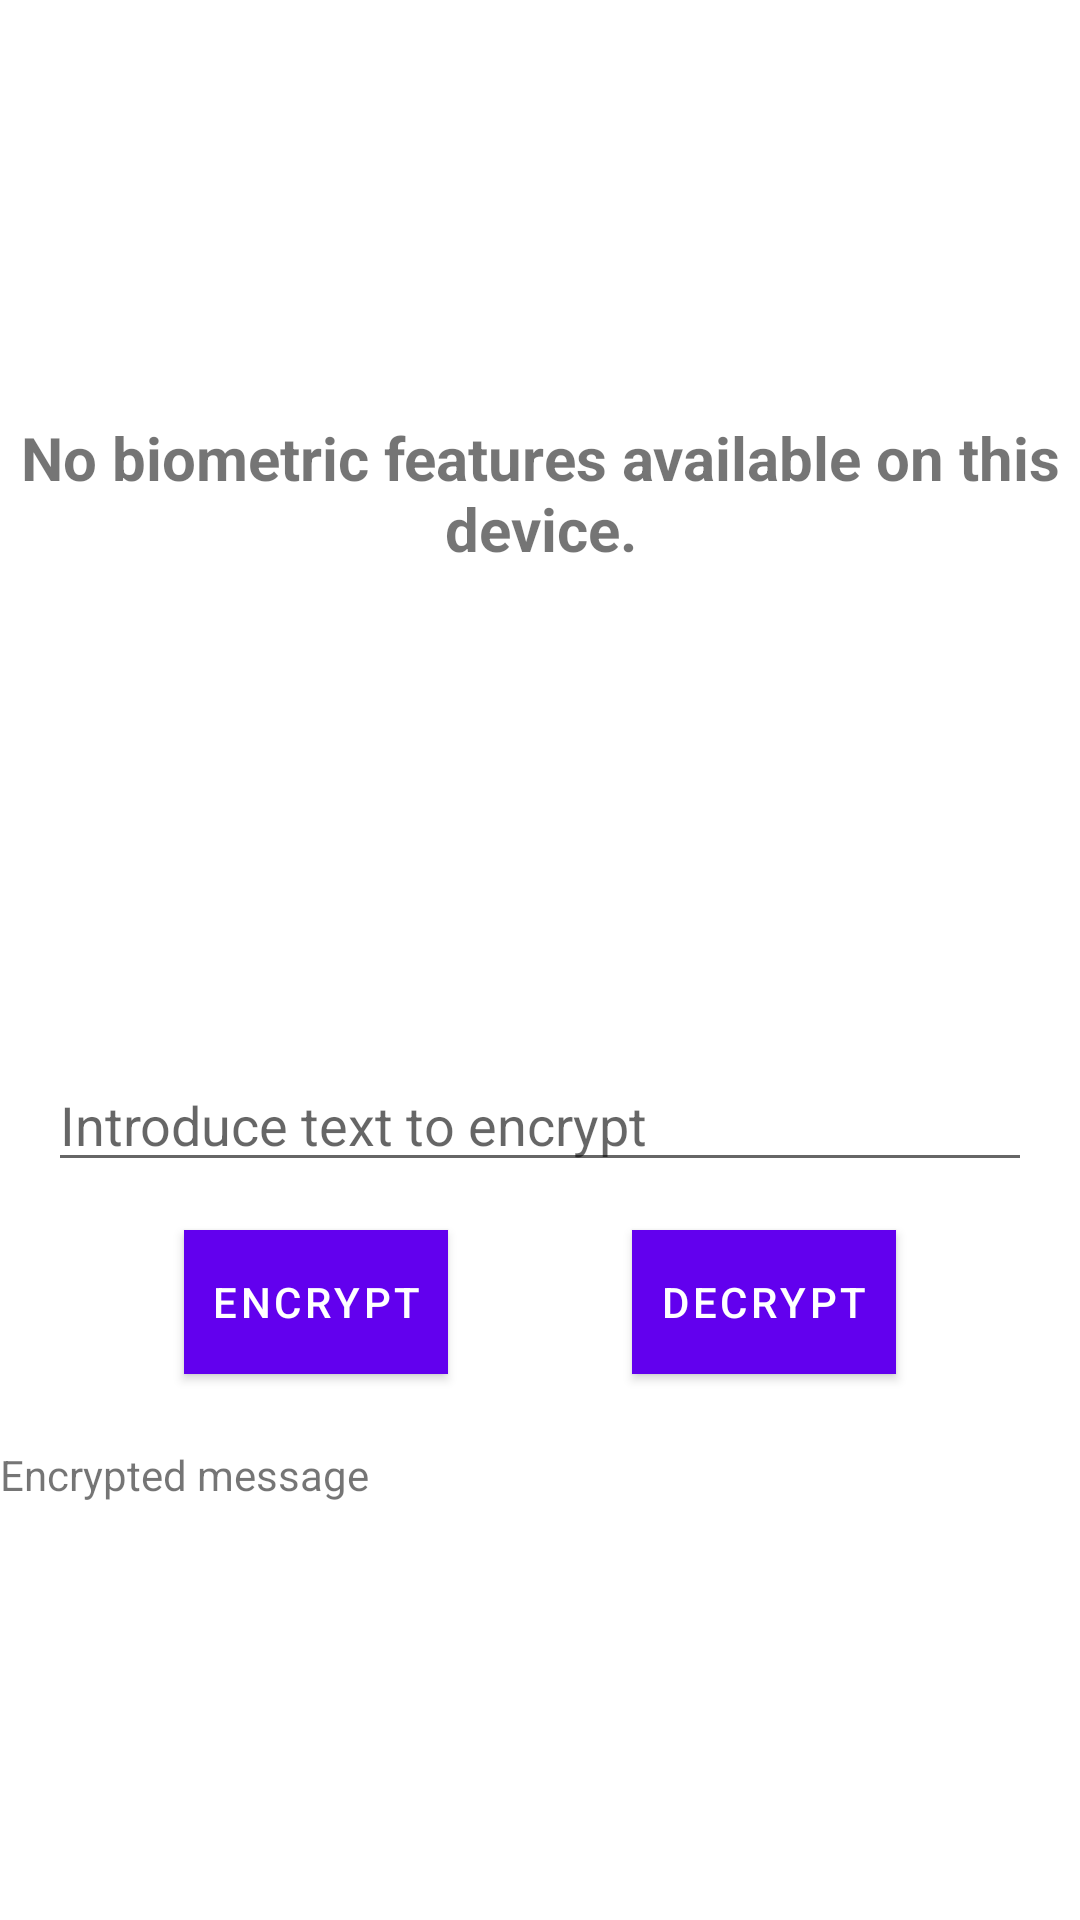

This screen was rendered from an Android layout file. Write that file and the resources it references.
<!-- AndroidManifest.xml: application theme Theme.AndroidBiometricsApi -->
<!-- res/layout/content_main.xml -->
<?xml version="1.0" encoding="utf-8"?>
<androidx.constraintlayout.widget.ConstraintLayout xmlns:android="http://schemas.android.com/apk/res/android"
    xmlns:app="http://schemas.android.com/apk/res-auto"
    android:layout_width="match_parent"
    android:layout_height="match_parent"
    android:animateLayoutChanges="true"
    app:layout_behavior="@string/appbar_scrolling_view_behavior">

    <include
        android:id="@+id/layoutBiometric"
        layout="@layout/biometric_layout"
        android:layout_width="match_parent"
        android:layout_height="wrap_content"
        app:layout_constraintBottom_toTopOf="@+id/layoutCrypto"
        app:layout_constraintTop_toTopOf="parent" />

    <include
        android:id="@+id/layoutCrypto"
        layout="@layout/crypto_layout"
        android:layout_width="match_parent"
        android:layout_height="wrap_content"
        app:layout_constraintBottom_toBottomOf="parent"
        app:layout_constraintTop_toBottomOf="@+id/layoutBiometric" />

</androidx.constraintlayout.widget.ConstraintLayout>
<!-- res/layout/biometric_layout.xml (included above) -->
<?xml version="1.0" encoding="utf-8"?>
<androidx.constraintlayout.widget.ConstraintLayout xmlns:android="http://schemas.android.com/apk/res/android"
    xmlns:app="http://schemas.android.com/apk/res-auto"
    xmlns:tools="http://schemas.android.com/tools"
    android:layout_width="match_parent"
    android:layout_height="wrap_content">

    <TextView
        android:id="@+id/tvMessage"
        android:layout_width="wrap_content"
        android:layout_height="wrap_content"
        android:layout_gravity="center_horizontal"
        android:textAlignment="center"
        android:textSize="20sp"
        android:textStyle="bold"
        app:layout_constraintEnd_toEndOf="parent"
        app:layout_constraintStart_toStartOf="parent"
        app:layout_constraintTop_toTopOf="parent"
        tools:text="No biometric features available on this device." />

    <com.google.android.material.button.MaterialButton
        android:id="@+id/btnEnrollBiometrics"
        android:layout_width="wrap_content"
        android:layout_height="wrap_content"
        android:layout_marginTop="16dp"
        android:background="@color/purple_500"
        android:padding="8dp"
        android:text="@string/enroll_biometrics"
        android:textColor="@android:color/white"
        android:visibility="gone"
        app:layout_constraintEnd_toEndOf="parent"
        app:layout_constraintStart_toStartOf="parent"
        app:layout_constraintTop_toBottomOf="@id/tvMessage" />

</androidx.constraintlayout.widget.ConstraintLayout>
<!-- res/layout/crypto_layout.xml (included above) -->
<?xml version="1.0" encoding="utf-8"?>
<androidx.constraintlayout.widget.ConstraintLayout xmlns:android="http://schemas.android.com/apk/res/android"
    xmlns:app="http://schemas.android.com/apk/res-auto"
    xmlns:tools="http://schemas.android.com/tools"
    android:id="@+id/cryptoLayoutView"
    android:layout_width="match_parent"
    android:layout_height="wrap_content">

    <EditText
        android:id="@+id/etMessage"
        android:layout_width="match_parent"
        android:layout_height="wrap_content"
        android:layout_marginStart="16dp"
        android:layout_marginTop="24dp"
        android:layout_marginEnd="16dp"
        android:hint="@string/text_hint_message"
        android:importantForAutofill="no"
        android:inputType="text"
        app:layout_constraintBottom_toTopOf="@+id/btnEncrypt"
        app:layout_constraintTop_toTopOf="parent" />

    <com.google.android.material.button.MaterialButton
        android:id="@+id/btnEncrypt"
        android:layout_width="wrap_content"
        android:layout_height="wrap_content"
        android:layout_marginTop="16dp"
        android:background="@color/purple_500"
        android:padding="8dp"
        android:text="@string/encrypt_button"
        android:textColor="@android:color/white"
        app:layout_constraintEnd_toStartOf="@id/btnDecrypt"
        app:layout_constraintStart_toStartOf="parent"
        app:layout_constraintTop_toBottomOf="@id/etMessage" />

    <com.google.android.material.button.MaterialButton
        android:id="@+id/btnDecrypt"
        android:layout_width="wrap_content"
        android:layout_height="wrap_content"
        android:layout_marginTop="16dp"
        android:background="@color/purple_500"
        android:padding="8dp"
        android:text="@string/decrypt_button"
        android:textColor="@android:color/white"
        app:layout_constraintBottom_toBottomOf="@id/btnEncrypt"
        app:layout_constraintEnd_toEndOf="parent"
        app:layout_constraintStart_toEndOf="@id/btnEncrypt" />

    <TextView
        android:id="@+id/tvEncrypted"
        android:layout_width="match_parent"
        android:layout_height="wrap_content"
        android:layout_marginTop="24dp"
        app:layout_constraintTop_toBottomOf="@id/btnDecrypt"
        tools:text="Encrypted message" />

</androidx.constraintlayout.widget.ConstraintLayout>
<!-- resources referenced by this layout -->
<resources>
  <string name="decrypt_button">Decrypt</string>
  <string name="encrypt_button">Encrypt</string>
  <string name="enroll_biometrics">Enroll biometrics</string>
  <string name="text_hint_message">Introduce text to encrypt</string>
  <style name="Theme.AndroidBiometricsApi" parent="Theme.MaterialComponents.DayNight.DarkActionBar">
          
          <item name="colorPrimary">@color/purple_500</item>
          <item name="colorPrimaryVariant">@color/purple_700</item>
          <item name="colorOnPrimary">@color/white</item>
          
          <item name="colorSecondary">@color/teal_200</item>
          <item name="colorSecondaryVariant">@color/teal_700</item>
          <item name="colorOnSecondary">@color/black</item>
          
          <item name="android:statusBarColor" tools:targetApi="l">?attr/colorPrimaryVariant</item>
          
      </style>
  <!-- not gathered from this repository: default colours our renderer supplied (Android Studio template values) -->
  <color name="purple_500">#FF6200EE</color>
  <color name="purple_700">#FF3700B3</color>
  <color name="teal_200">#FF03DAC5</color>
  <color name="teal_700">#FF018786</color>
  <color name="black">#FF000000</color>
  <color name="white">#FFFFFFFF</color>
</resources>
